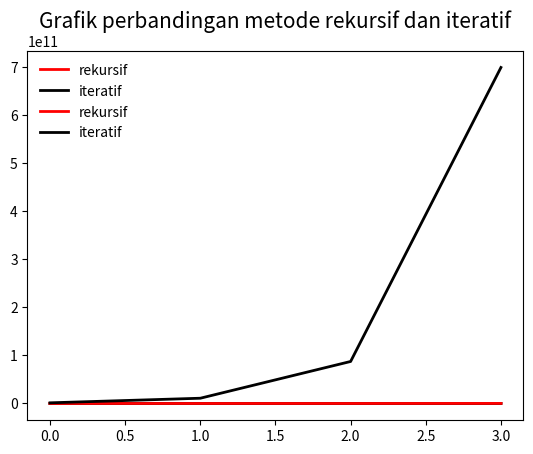

Reproduce this figure in Python.
import matplotlib.pyplot as plt

def sumofpoweriterative(n):
    sum = 0
    for i in range(1, n+1):
        sum = sum + i * i
    return sum

def sumofpowerrecursive(n):
    if n == 1:
        return 1
    else:
        return n * n + sumofpowerrecursive(n-1)

def grafik():
    rekursif = []
    iteratif = []
    n = 100

    for i in range(1, 5):
        rekursif.append(sumofpowerrecursive(n))
        n = n + n

    for i in range(1, 5):
        iteratif.append(sumofpoweriterative(n))
        n = n + n

    print(rekursif)
    print(iteratif)

    #Grafik
    plt.title("Grafik perbandingan metode rekursif dan iteratif", fontsize=15,)
    
    plt.plot(rekursif, color="red", linewidth=2.0, linestyle="-", label = 'rekursif')
    plt.plot(iteratif, color="black", linewidth=2.0, linestyle="-", label = 'iteratif')
    # plt.plot(x3, y3, color="red", linewidth=2.0, linestyle="-", label = 'bagus')
    plt.legend(frameon = False)
    plt.show()

def grafikrec():
    rekursif = []
    n = 100

    for _ in range(1, 5):
        rekursif.append(sumofpowerrecursive(n))
        n = n + n


    #Grafik
    plt.title("Grafik Metode Rekursif", fontsize=18,)
    
    plt.plot(rekursif, color="red", linewidth=2.0, linestyle="-", label = 'rekursif')
    # plt.plot(x3, y3, color="red", linewidth=2.0, linestyle="-", label = 'bagus')
    plt.legend(frameon = False)
    plt.show()

def grafikite():
    iteratif = []
    n = 100

    for _ in range(1, 5):
        iteratif.append(sumofpoweriterative(n))
        n = n + n

    #Grafik
    plt.title("Grafik Metode Iteratif", fontsize=18,)
    
    plt.plot(iteratif, color="black", linewidth=2.0, linestyle="-", label = 'iteratif')
    # plt.plot(x3, y3, color="red", linewidth=2.0, linestyle="-", label = 'bagus')
    plt.legend(frameon = False)
    plt.show()


grafikrec()
grafikite()
grafik()

